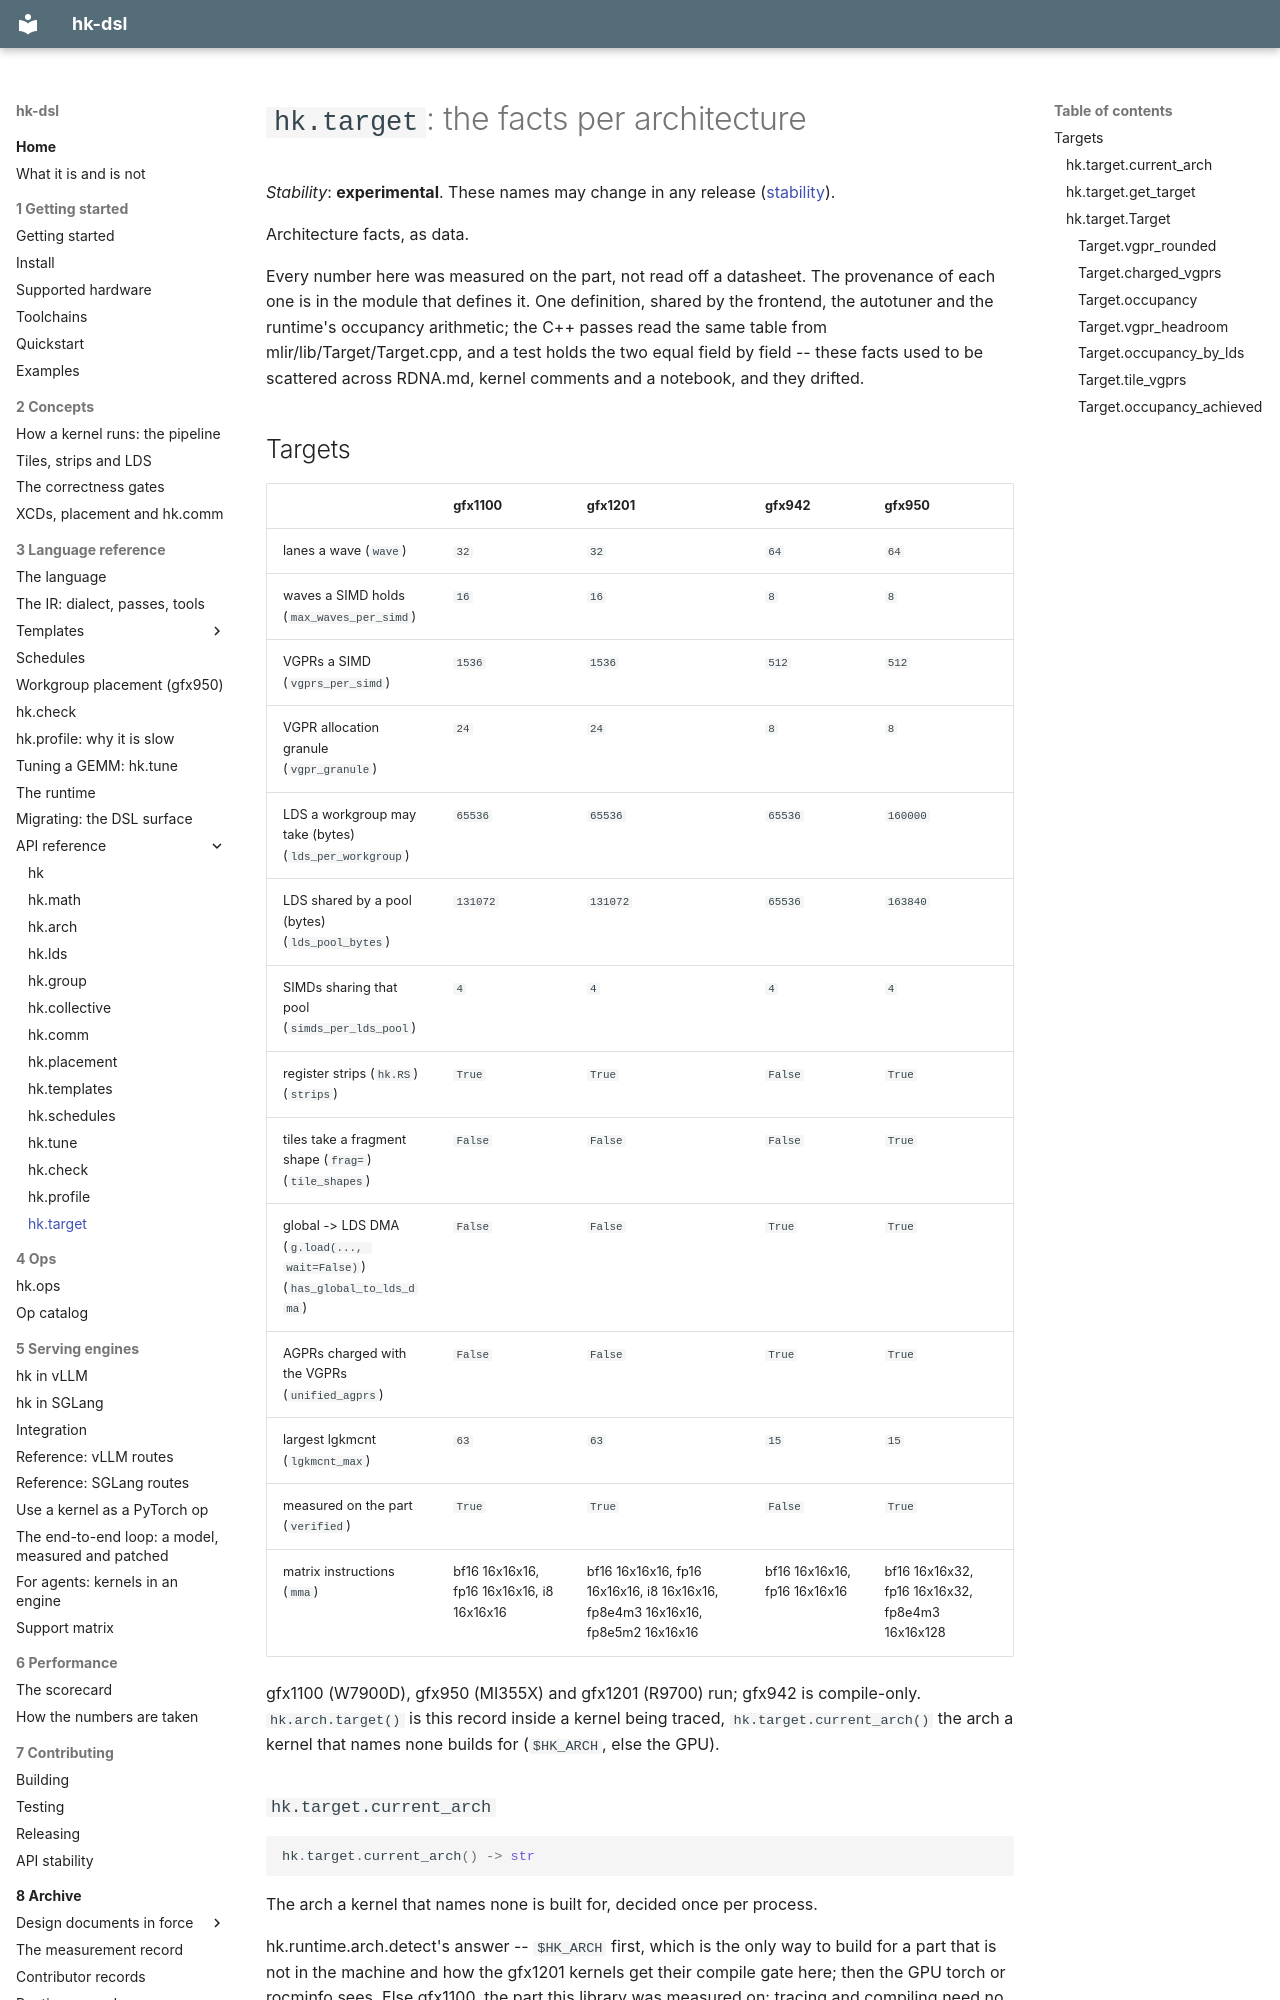

repository: vivienfanghuagood/hk-dsl · page: api/hk.target/index.html · generator: mkdocs

<!-- Generated by scripts/gen_api_docs.py from the code's signatures and docstrings. Do not edit: change the docstring and run `python3 scripts/gen_api_docs.py`. -->

# `hk.target`: the facts per architecture

*Stability*: **experimental**. These names may change in any release ([stability](../stability.md)).

Architecture facts, as data.

Every number here was measured on the part, not read off a datasheet. The
provenance of each one is in the module that defines it. One definition, shared
by the frontend, the autotuner and the runtime's occupancy arithmetic; the C++
passes read the same table from mlir/lib/Target/Target.cpp, and a test holds
the two equal field by field -- these facts used to be scattered across
RDNA.md, kernel comments and a notebook, and they drifted.

## Targets

| | gfx1100 | gfx1201 | gfx942 | gfx950 |
|---|---|---|---|---|
| lanes a wave (`wave`) | `32` | `32` | `64` | `64` |
| waves a SIMD holds (`max_waves_per_simd`) | `16` | `16` | `8` | `8` |
| VGPRs a SIMD (`vgprs_per_simd`) | `1536` | `1536` | `512` | `512` |
| VGPR allocation granule (`vgpr_granule`) | `24` | `24` | `8` | `8` |
| LDS a workgroup may take (bytes) (`lds_per_workgroup`) | `65536` | `65536` | `65536` | `160000` |
| LDS shared by a pool (bytes) (`lds_pool_bytes`) | `131072` | `131072` | `65536` | `163840` |
| SIMDs sharing that pool (`simds_per_lds_pool`) | `4` | `4` | `4` | `4` |
| register strips (`hk.RS`) (`strips`) | `True` | `True` | `False` | `True` |
| tiles take a fragment shape (`frag=`) (`tile_shapes`) | `False` | `False` | `False` | `True` |
| global -> LDS DMA (`g.load(..., wait=False)`) (`has_global_to_lds_dma`) | `False` | `False` | `True` | `True` |
| AGPRs charged with the VGPRs (`unified_agprs`) | `False` | `False` | `True` | `True` |
| largest lgkmcnt (`lgkmcnt_max`) | `63` | `63` | `15` | `15` |
| measured on the part (`verified`) | `True` | `True` | `False` | `True` |
| matrix instructions (`mma`) | bf16 16x16x16, fp16 16x16x16, i8 16x16x16 | bf16 16x16x16, fp16 16x16x16, i8 16x16x16, fp8e4m3 16x16x16, fp8e5m2 16x16x16 | bf16 16x16x16, fp16 16x16x16 | bf16 16x16x32, fp16 16x16x32, fp8e4m3 16x16x128 |

gfx1100 (W7900D), gfx950 (MI355X) and gfx1201 (R9700) run; gfx942 is compile-only. `hk.arch.target()` is this record inside a kernel being traced, `hk.target.current_arch()` the arch a kernel that names none builds for (`$HK_ARCH`, else the GPU).

### `hk.target.current_arch`

```python
hk.target.current_arch() -> str
```

The arch a kernel that names none is built for, decided once per process.

hk.runtime.arch.detect's answer -- `$HK_ARCH` first, which is the only
way to build for a part that is not in the machine and how the gfx1201
kernels get their compile gate here; then the GPU torch or rocminfo sees.
Else gfx1100, the part this library was measured on: tracing and
compiling need no GPU, and a box without one should get the source a
W7900 would.

### `hk.target.get_target`

```python
hk.target.get_target(arch: str)
```

Look up a target by gfx name or by the GPU_TARGET name common.mk uses.
